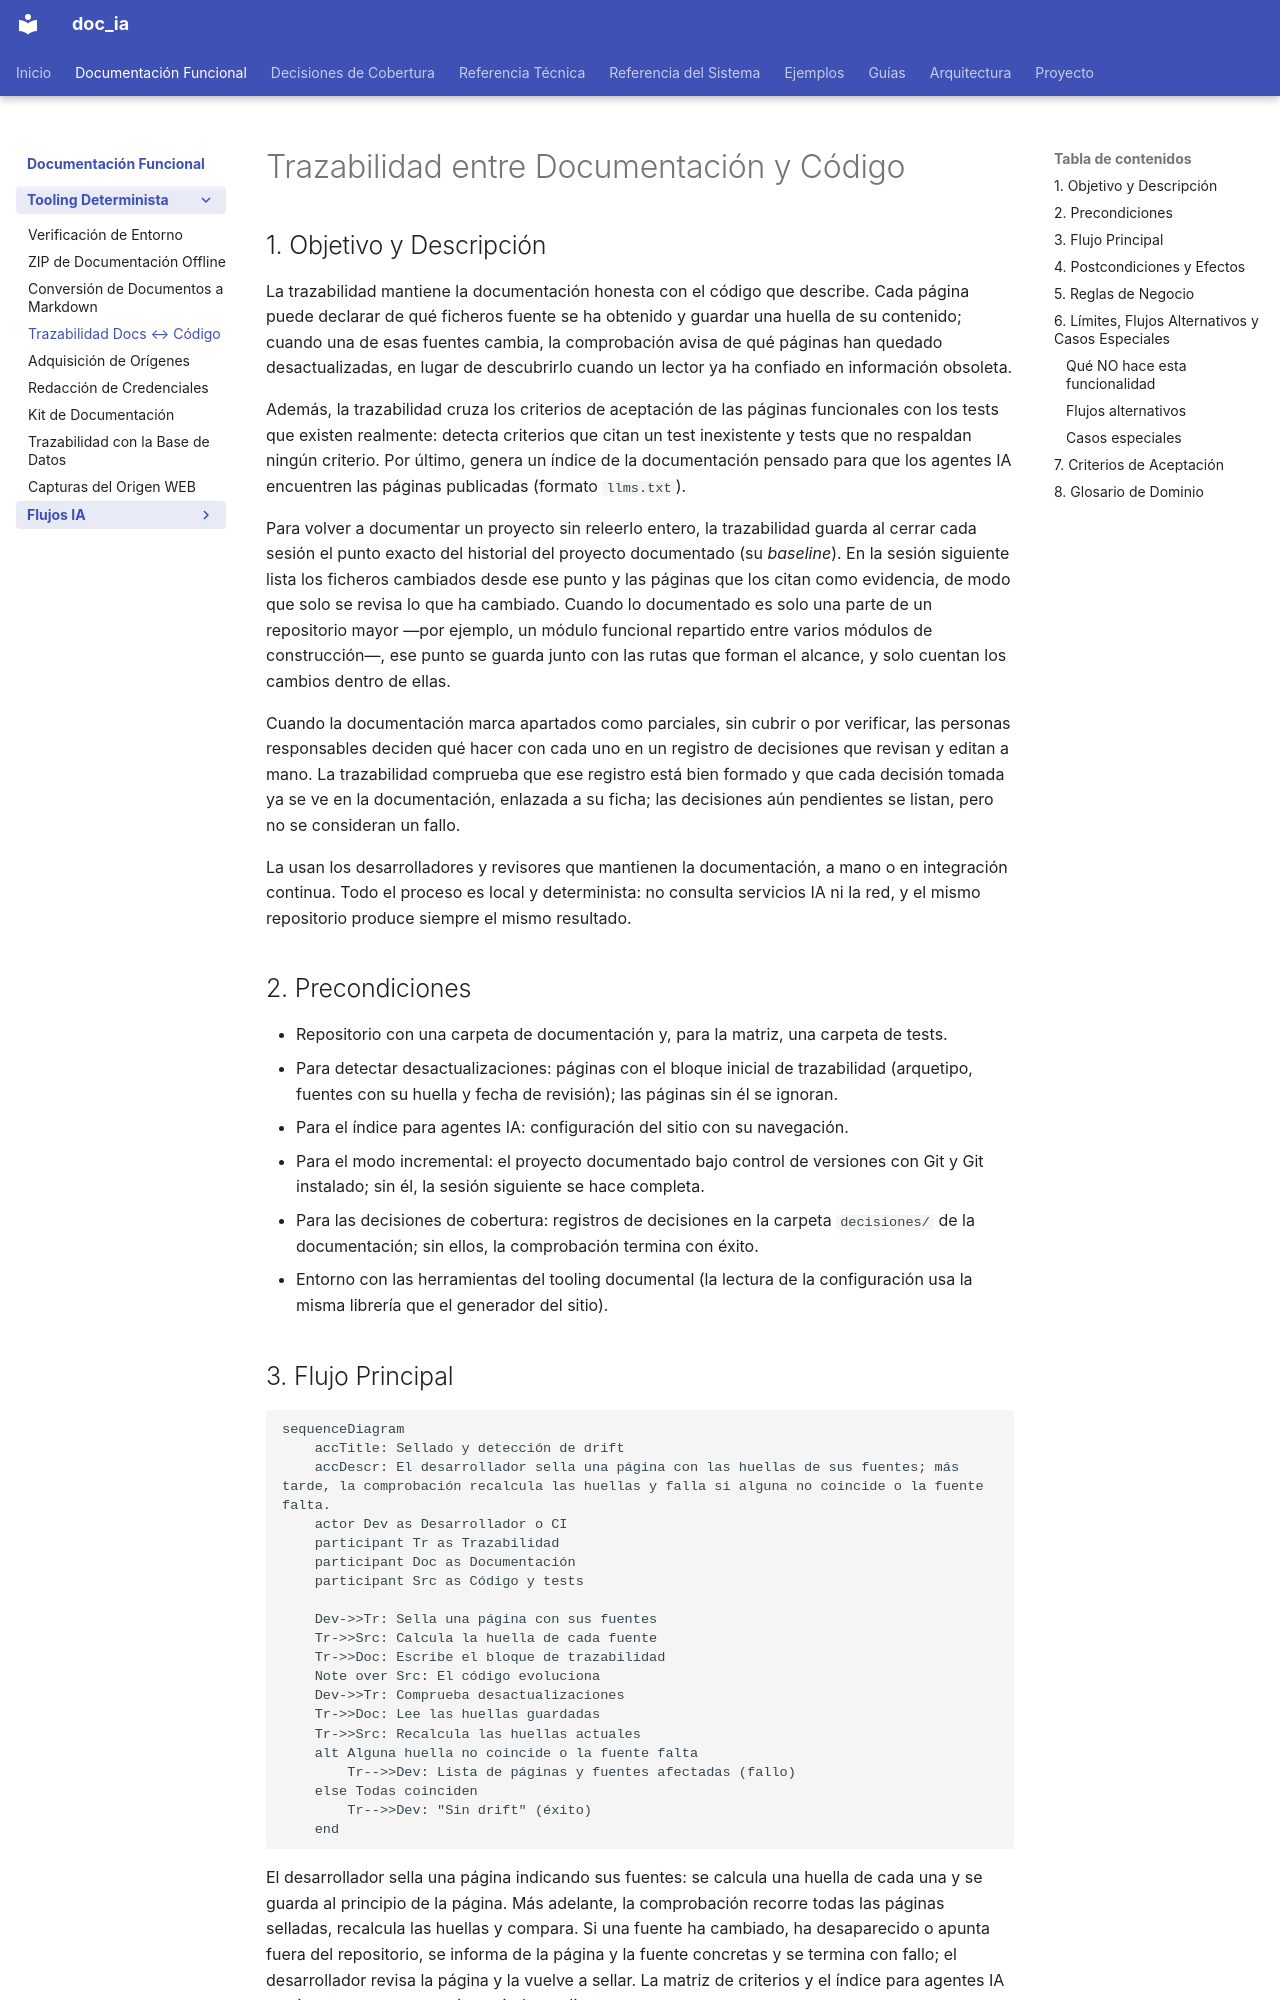

repository: fmanza/doc_ia · page: functional/doc_trace.html · generator: mkdocs

---
arquetipo: "1"
fuentes:
  scripts/doc_trace.py: ad7ce321340b
decisiones:
  ../decisiones/doctrace_decisiones.md: 1cc61611500e
revisado: 2026-11-18
---
# Trazabilidad entre Documentación y Código

## 1. Objetivo y Descripción

La trazabilidad mantiene la documentación honesta con el código que describe. Cada página
puede declarar de qué ficheros fuente se ha obtenido y guardar una huella de su contenido;
cuando una de esas fuentes cambia, la comprobación avisa de qué páginas han quedado
desactualizadas, en lugar de descubrirlo cuando un lector ya ha confiado en información
obsoleta.

Además, la trazabilidad cruza los criterios de aceptación de las páginas funcionales con
los tests que existen realmente: detecta criterios que citan un test inexistente y tests
que no respaldan ningún criterio. Por último, genera un índice de la documentación pensado
para que los agentes IA encuentren las páginas publicadas (formato `llms.txt`).

Para volver a documentar un proyecto sin releerlo entero, la trazabilidad guarda al cerrar
cada sesión el punto exacto del historial del proyecto documentado (su *baseline*). En la
sesión siguiente lista los ficheros cambiados desde ese punto y las páginas que los citan
como evidencia, de modo que solo se revisa lo que ha cambiado. Cuando lo documentado es solo
una parte de un repositorio mayor —por ejemplo, un módulo funcional repartido entre varios
módulos de construcción—, ese punto se guarda junto con las rutas que forman el alcance, y
solo cuentan los cambios dentro de ellas.

Cuando la documentación marca apartados como parciales, sin cubrir o por verificar, las
personas responsables deciden qué hacer con cada uno en un registro de decisiones que revisan
y editan a mano. La trazabilidad comprueba que ese registro está bien formado y que cada
decisión tomada ya se ve en la documentación, enlazada a su ficha; las decisiones aún
pendientes se listan, pero no se consideran un fallo.

La usan los desarrolladores y revisores que mantienen la documentación, a mano o en
integración continua. Todo el proceso es local y determinista: no consulta servicios IA ni
la red, y el mismo repositorio produce siempre el mismo resultado.

## 2. Precondiciones

- Repositorio con una carpeta de documentación y, para la matriz, una carpeta de tests.
- Para detectar desactualizaciones: páginas con el bloque inicial de trazabilidad (arquetipo,
  fuentes con su huella y fecha de revisión); las páginas sin él se ignoran.
- Para el índice para agentes IA: configuración del sitio con su navegación.
- Para el modo incremental: el proyecto documentado bajo control de versiones con Git y Git
  instalado; sin él, la sesión siguiente se hace completa.
- Para las decisiones de cobertura: registros de decisiones en la carpeta `decisiones/` de la
  documentación; sin ellos, la comprobación termina con éxito.
- Entorno con las herramientas del tooling documental (la lectura de la configuración usa la
  misma librería que el generador del sitio).
